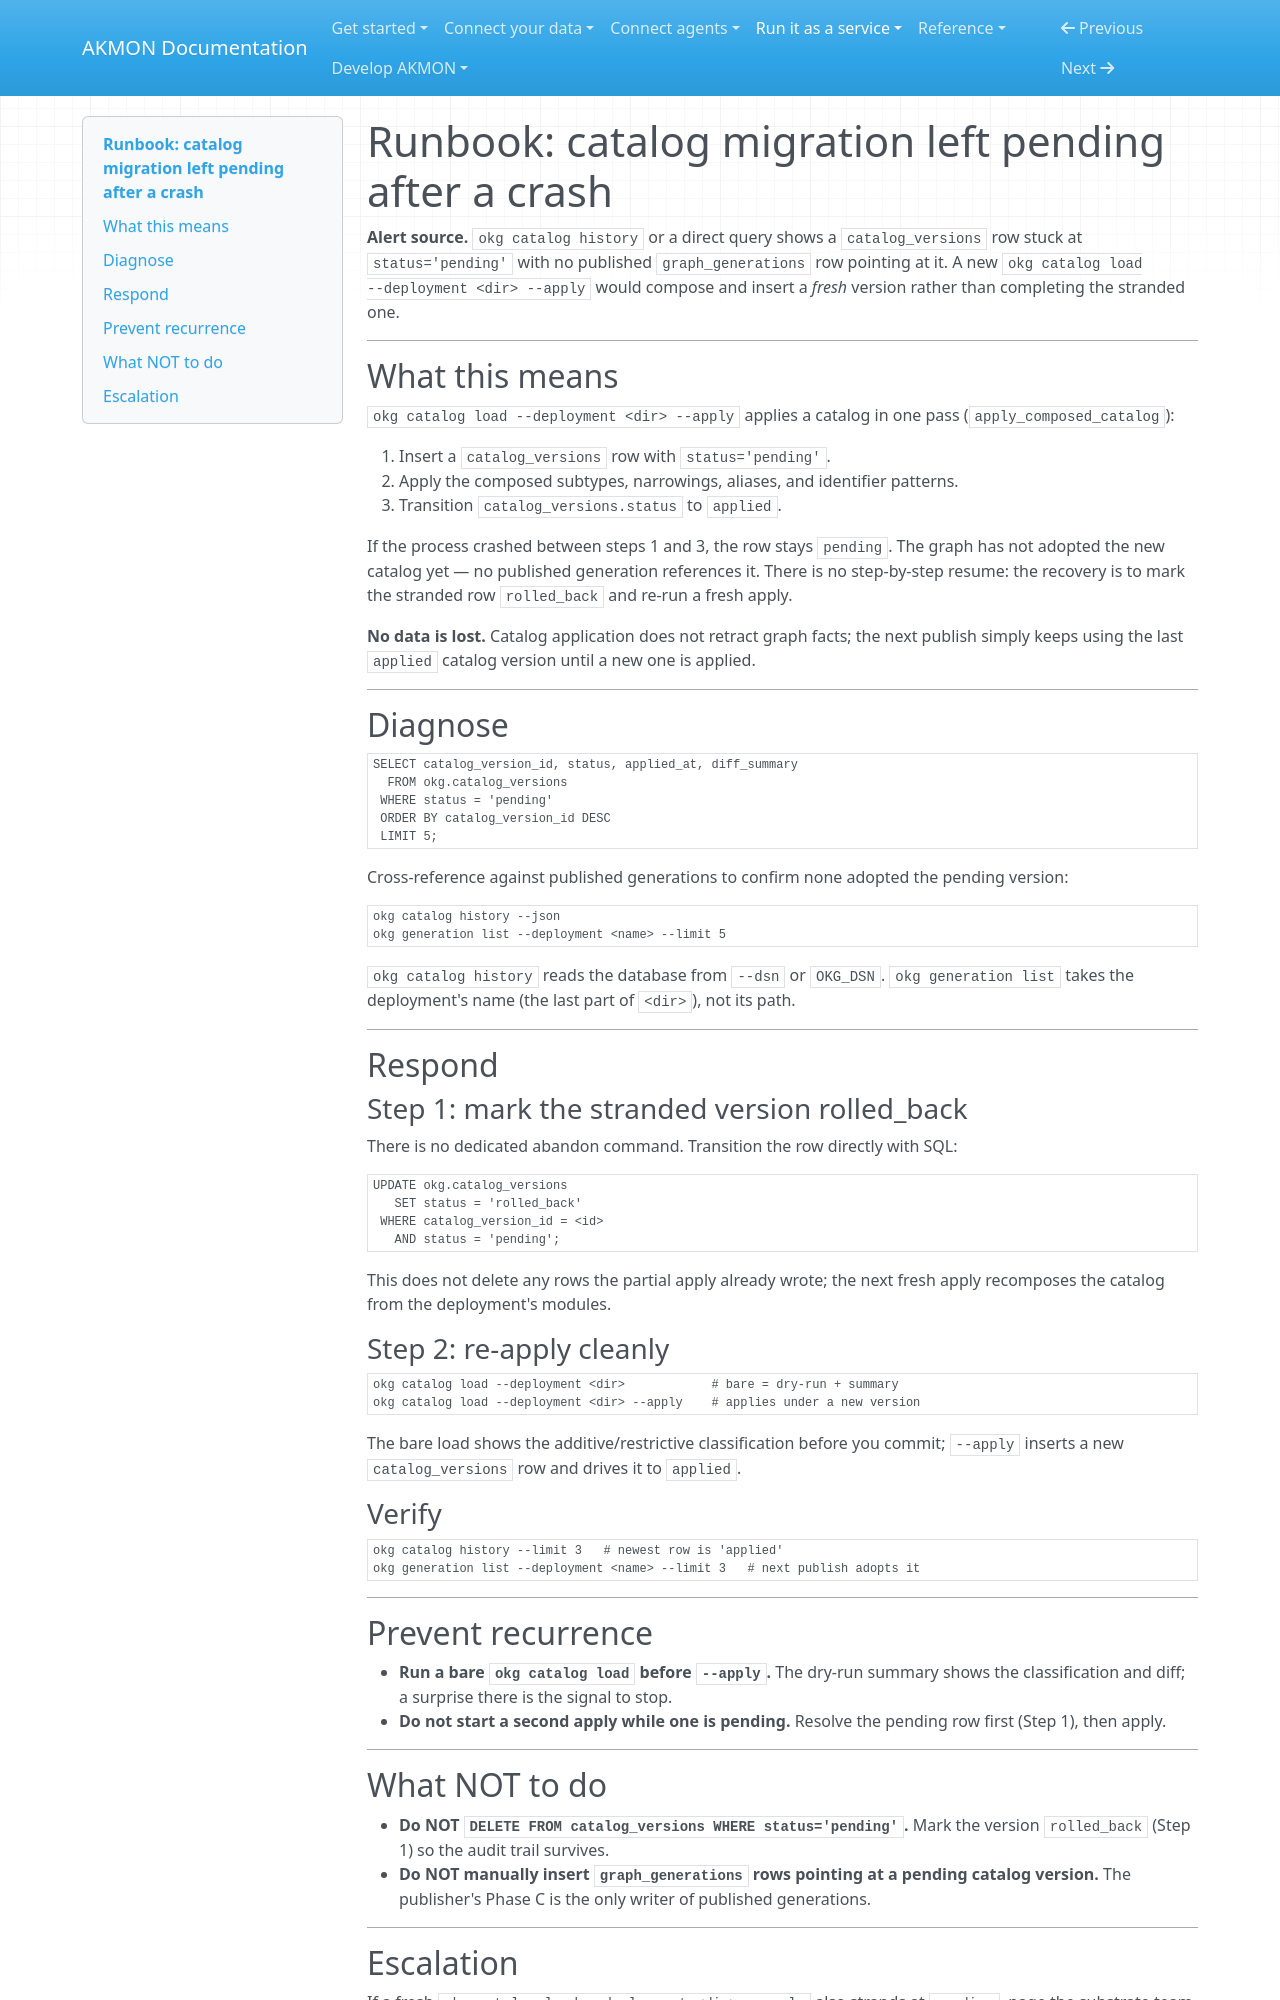

repository: mitdbg/akmon · page: runbooks/troubleshooting/ontology-rollback/index.html · generator: mkdocs

---
audience: operator
type: how-to
canonical_id: runbook-ontology-migration-rollback
---
# Runbook: catalog migration left pending after a crash


**Alert source.** `okg catalog history` or a direct query shows a
`catalog_versions` row stuck at `status='pending'` with no published
`graph_generations` row pointing at it. A new `okg catalog load
--deployment <dir> --apply` would compose and insert a *fresh* version
rather than completing the stranded one.

---

## What this means

`okg catalog load --deployment <dir> --apply` applies a catalog in one
pass (`apply_composed_catalog`):

1. Insert a `catalog_versions` row with `status='pending'`.
2. Apply the composed subtypes, narrowings, aliases, and identifier
   patterns.
3. Transition `catalog_versions.status` to `applied`.

If the process crashed between steps 1 and 3, the row stays `pending`.
The graph has not adopted the new catalog yet — no published generation
references it. There is no step-by-step resume: the recovery is to
mark the stranded row `rolled_back` and re-run a fresh apply.

**No data is lost.** Catalog application does not retract graph facts;
the next publish simply keeps using the last `applied` catalog version
until a new one is applied.

---

## Diagnose

```sql
SELECT catalog_version_id, status, applied_at, diff_summary
  FROM okg.catalog_versions
 WHERE status = 'pending'
 ORDER BY catalog_version_id DESC
 LIMIT 5;
```

Cross-reference against published generations to confirm none adopted
the pending version:

```sh
okg catalog history --json
okg generation list --deployment <name> --limit 5
```

`okg catalog history` reads the database from `--dsn` or `OKG_DSN`.
`okg generation list` takes the deployment's name (the last part of
`<dir>`), not its path.

---

## Respond

### Step 1: mark the stranded version rolled_back

There is no dedicated abandon command. Transition the row directly with SQL:

```sql
UPDATE okg.catalog_versions
   SET status = 'rolled_back'
 WHERE catalog_version_id = <id>
   AND status = 'pending';
```

This does not delete any rows the partial apply already wrote; the next
fresh apply recomposes the catalog from the deployment's modules.

### Step 2: re-apply cleanly

```sh
okg catalog load --deployment <dir>            # bare = dry-run + summary
okg catalog load --deployment <dir> --apply    # applies under a new version
```

The bare load shows the additive/restrictive classification before you
commit; `--apply` inserts a new `catalog_versions` row and drives it to
`applied`.

### Verify

```sh
okg catalog history --limit 3   # newest row is 'applied'
okg generation list --deployment <name> --limit 3   # next publish adopts it
```

---

## Prevent recurrence

- **Run a bare `okg catalog load` before `--apply`.** The dry-run
  summary shows the classification and diff; a surprise there is the
  signal to stop.
- **Do not start a second apply while one is pending.** Resolve the
  pending row first (Step 1), then apply.

---
